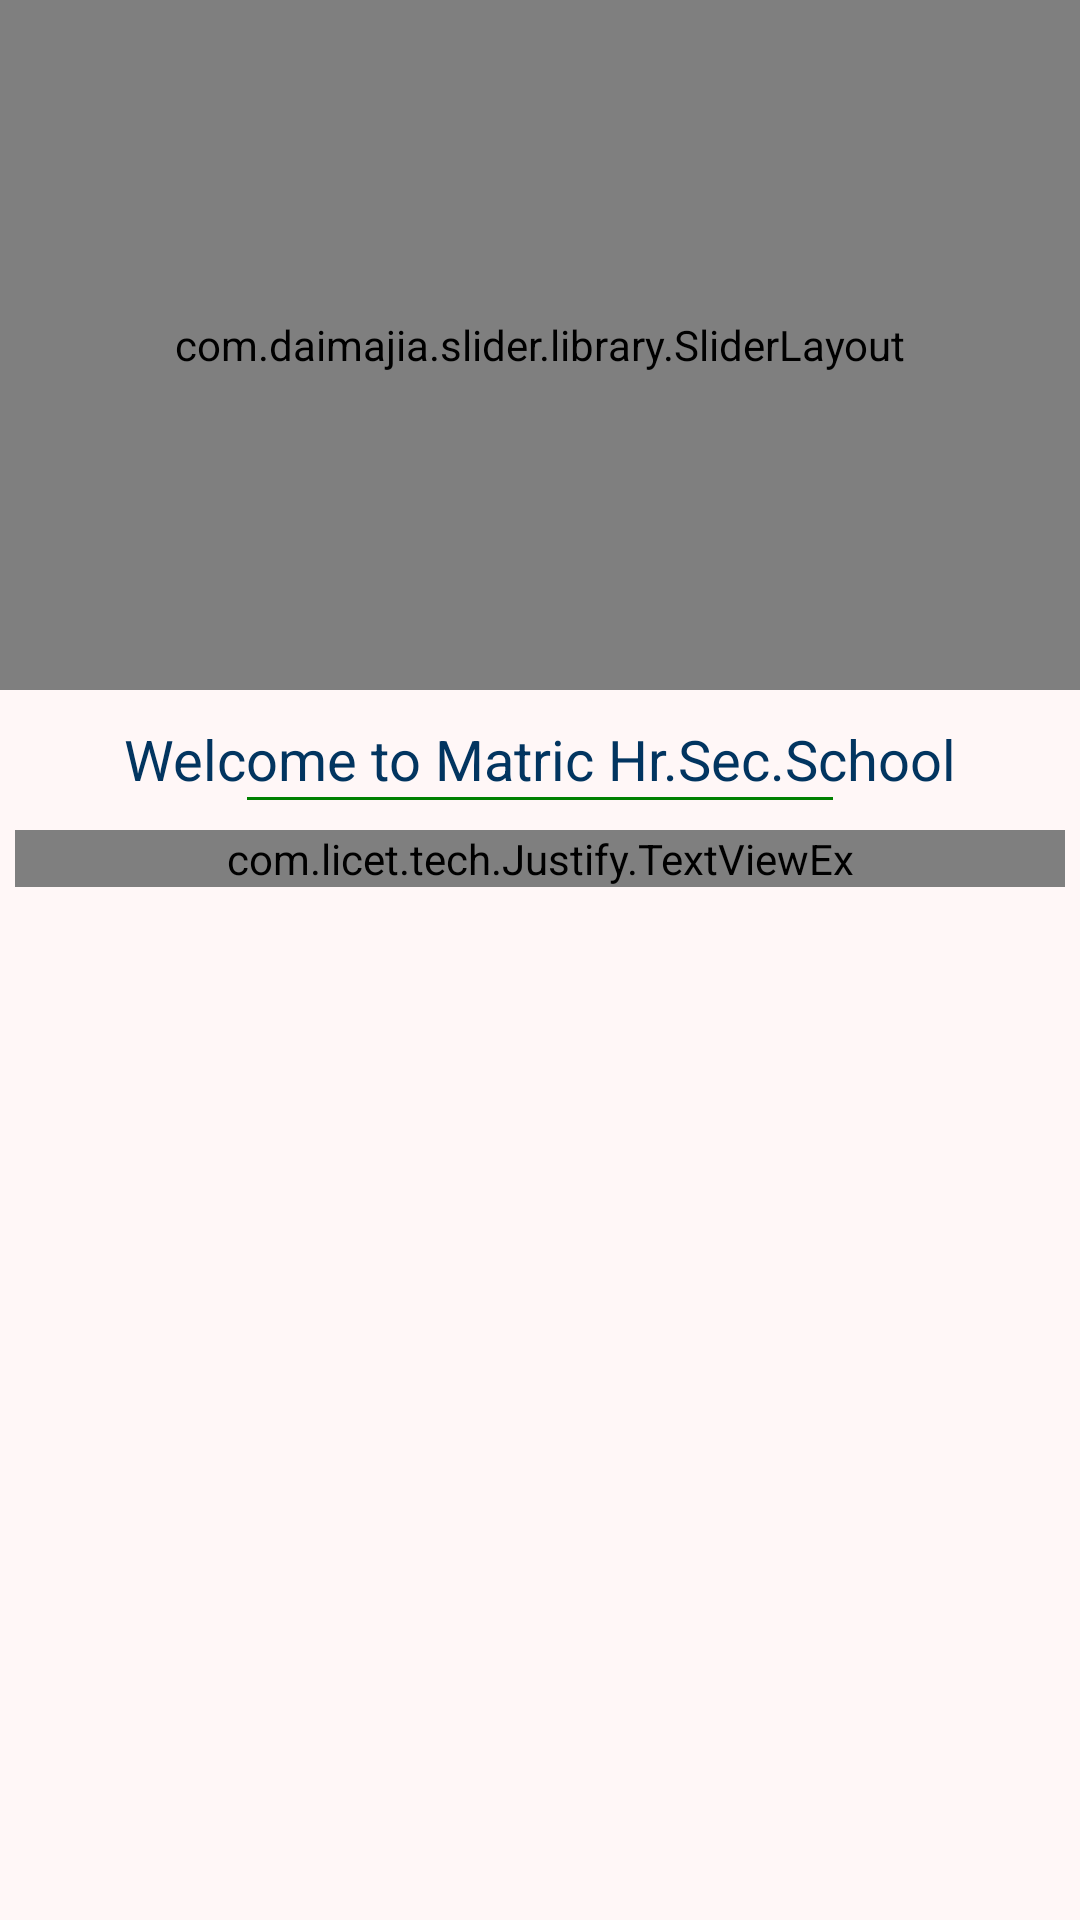

Write the Android layout XML for this screen, with the resource values it uses.
<!-- AndroidManifest.xml: application theme Theme.SchoolApplication -->
<!-- res/layout/home_fragment.xml -->
<?xml version="1.0" encoding="utf-8"?>
<LinearLayout xmlns:android="http://schemas.android.com/apk/res/android"
    xmlns:custom="http://schemas.android.com/apk/res-auto"
    android:orientation="vertical"
    android:background="@color/white"
    android:layout_marginTop="50dp"
    android:layout_width="match_parent"
    xmlns:tools="http://schemas.android.com/tools"
    android:layout_height="match_parent">
    <ScrollView
        android:layout_width="match_parent"
        android:layout_height="wrap_content">

        <LinearLayout
            android:layout_width="match_parent"
            android:orientation="vertical"
            android:layout_height="wrap_content">
            <com.daimajia.slider.library.SliderLayout
                android:id="@+id/mDemoSlider"
                android:layout_below="@+id/title"
                android:layout_width="match_parent"
                custom:pager_animation="Default"
                custom:auto_cycle="true"
                custom:indicator_visibility="visible"
                custom:pager_animation_span="1100"
                android:layout_height="230dp"/>
            <TextView
                android:layout_width="match_parent"
                android:layout_height="wrap_content"
                android:textSize="9pt"
                android:layout_marginTop="5pt"
                android:textColor="@color/colorPrimary"
                android:gravity="center"
                android:id="@+id/welcome"
                android:text="Welcome to Matric Hr.Sec.School"/>
            <View
                android:layout_width="wrap_content"
                android:layout_height="0.5pt"
                android:layout_marginRight="40pt"
                android:layout_marginLeft="40pt"
                android:background="@color/colorAccent"/>

            <com.licet.tech.Justify.TextViewEx
                android:layout_width="fill_parent"
                android:layout_height="wrap_content"
                android:textAppearance="?android:attr/textAppearanceMedium"
                android:text="@string/app_name"
                android:textColor="#000"
                android:textSize="15dp"
                android:layout_marginTop="10dp"
                android:layout_marginRight="5dp"
                android:layout_marginLeft="5dp"
                android:id="@+id/hometext1"
                android:layout_marginBottom="5pt"
                android:layout_gravity="center_horizontal" />

        </LinearLayout>
    </ScrollView>


</LinearLayout>
<!-- resources referenced by this layout -->
<resources>
  <color name="colorAccent">#008000</color>
  <color name="colorPrimary">#023560</color>
  <color name="white">#fff7f7</color>
  <string name="app_name">SchoolApplication</string>
  <style name="Theme.SchoolApplication" parent="Theme.MaterialComponents.DayNight.DarkActionBar">
          
          <item name="colorPrimary">@color/purple_500</item>
          <item name="colorPrimaryVariant">@color/purple_700</item>
          <item name="colorOnPrimary">@color/white</item>
          
          <item name="colorSecondary">@color/teal_200</item>
          <item name="colorSecondaryVariant">@color/teal_700</item>
          <item name="colorOnSecondary">@color/black</item>
          
          <item name="android:statusBarColor" tools:targetApi="l">?attr/colorPrimaryVariant</item>
          
      </style>
  <color name="purple_500">#FF6200EE</color>
  <color name="purple_700">#FF3700B3</color>
  <color name="teal_200">#FF03DAC5</color>
  <color name="teal_700">#FF018786</color>
  <color name="black">#030000</color>
</resources>
